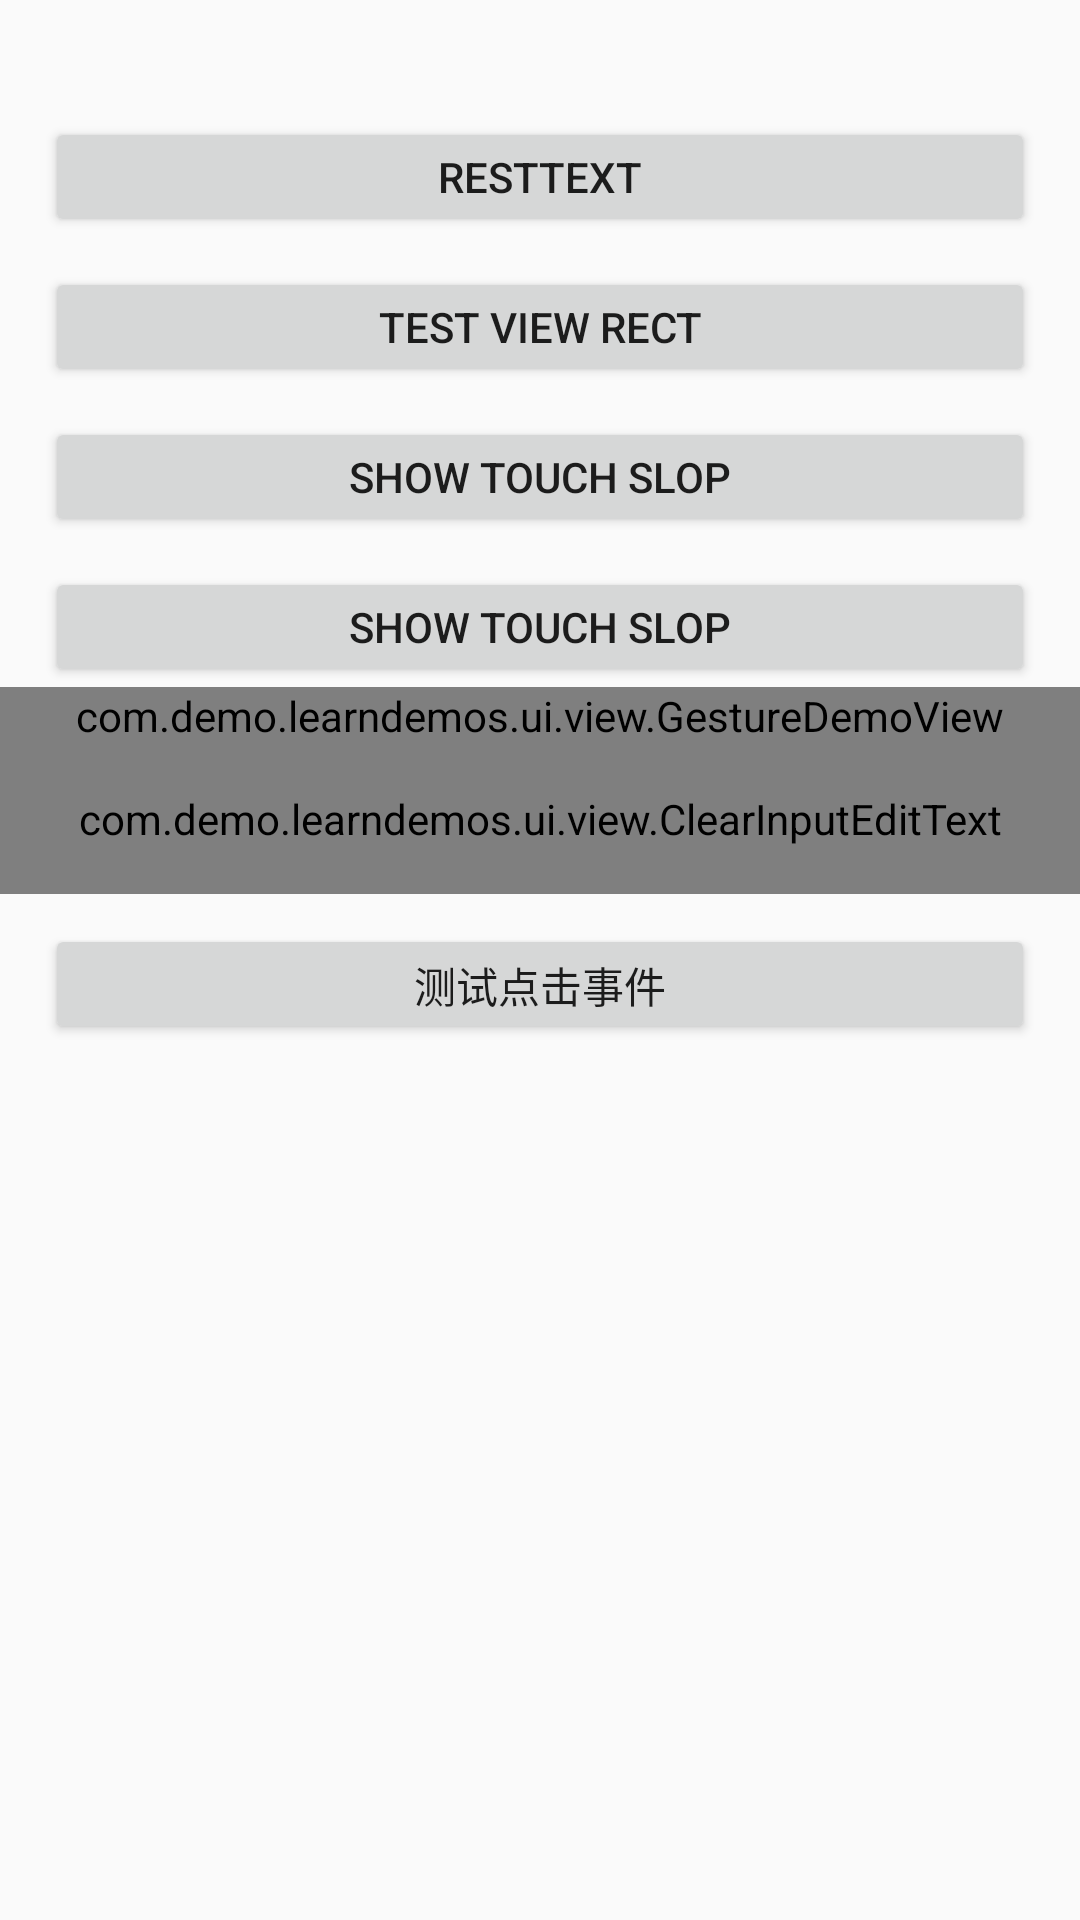

Reconstruct the res/layout file that produces this screen, plus the resources it refers to.
<!-- AndroidManifest.xml: application theme AppTheme -->
<!-- res/layout/activity_view_collection.xml -->
<?xml version="1.0" encoding="utf-8"?>
<ScrollView xmlns:android="http://schemas.android.com/apk/res/android"
    android:layout_width="match_parent"
    android:layout_height="match_parent"
    android:orientation="vertical"
    >

  <LinearLayout
      android:layout_width="match_parent"
      android:layout_height="match_parent"
      android:orientation="vertical"
      >

    <TextView
        android:id="@+id/tv_view_info"
        android:layout_height="wrap_content"
        style="@style/CommonButtonStyle"
        />

    <Button
        android:onClick="resetText"
        android:text="restText"
        style="@style/CommonButtonStyle"
        />

    <Button
        android:onClick="viewRect"
        android:text="test View rect"
        style="@style/CommonButtonStyle"
        />

    <Button
        android:onClick="touchSlop"
        android:text="show touch slop"
        style="@style/CommonButtonStyle"
        />

    <Button
        android:onClick="showCustomView"
        android:text="show touch slop"
        style="@style/CommonButtonStyle"
        />

    <com.demo.learndemos.ui.view.GestureDemoView
        android:layout_width="match_parent"
        android:layout_height="match_parent"
        />
    <LinearLayout
        android:layout_width="0dp"
        android:layout_height="0dp"
        android:focusable="true"
        android:focusableInTouchMode="true"
        >
      <requestFocus/>
    </LinearLayout>

    <com.demo.learndemos.ui.view.ClearInputEditText
        android:layout_width="match_parent"
        android:layout_height="50dp"
        />

    <Button
        android:onClick="goTestClick"
        android:text="测试点击事件"
        style="@style/CommonButtonStyle"
        />
  </LinearLayout>
</ScrollView>
<!-- resources referenced by this layout -->
<resources>
  <style name="CommonButtonStyle">
      <item name="android:layout_width">match_parent</item>
      <item name="android:layout_marginTop">10dp</item>
      <item name="android:gravity">center</item>
      <item name="android:layout_marginLeft">15dp</item>
      <item name="android:layout_marginRight">15dp</item>
      <item name="android:layout_height">40dp</item>
    </style>
  <style name="AppTheme" parent="Theme.AppCompat.Light.DarkActionBar">
      
      <item name="colorPrimary">@color/colorPrimary</item>
      <item name="colorPrimaryDark">@color/colorPrimaryDark</item>
      <item name="colorAccent">@color/colorAccent</item>
    </style>
  <!-- not gathered from this repository: default colours our renderer supplied (Android Studio template values) -->
  <color name="colorPrimary">#FF6200EE</color>
  <color name="colorPrimaryDark">#FF3700B3</color>
  <color name="colorAccent">#FF03DAC5</color>
</resources>
